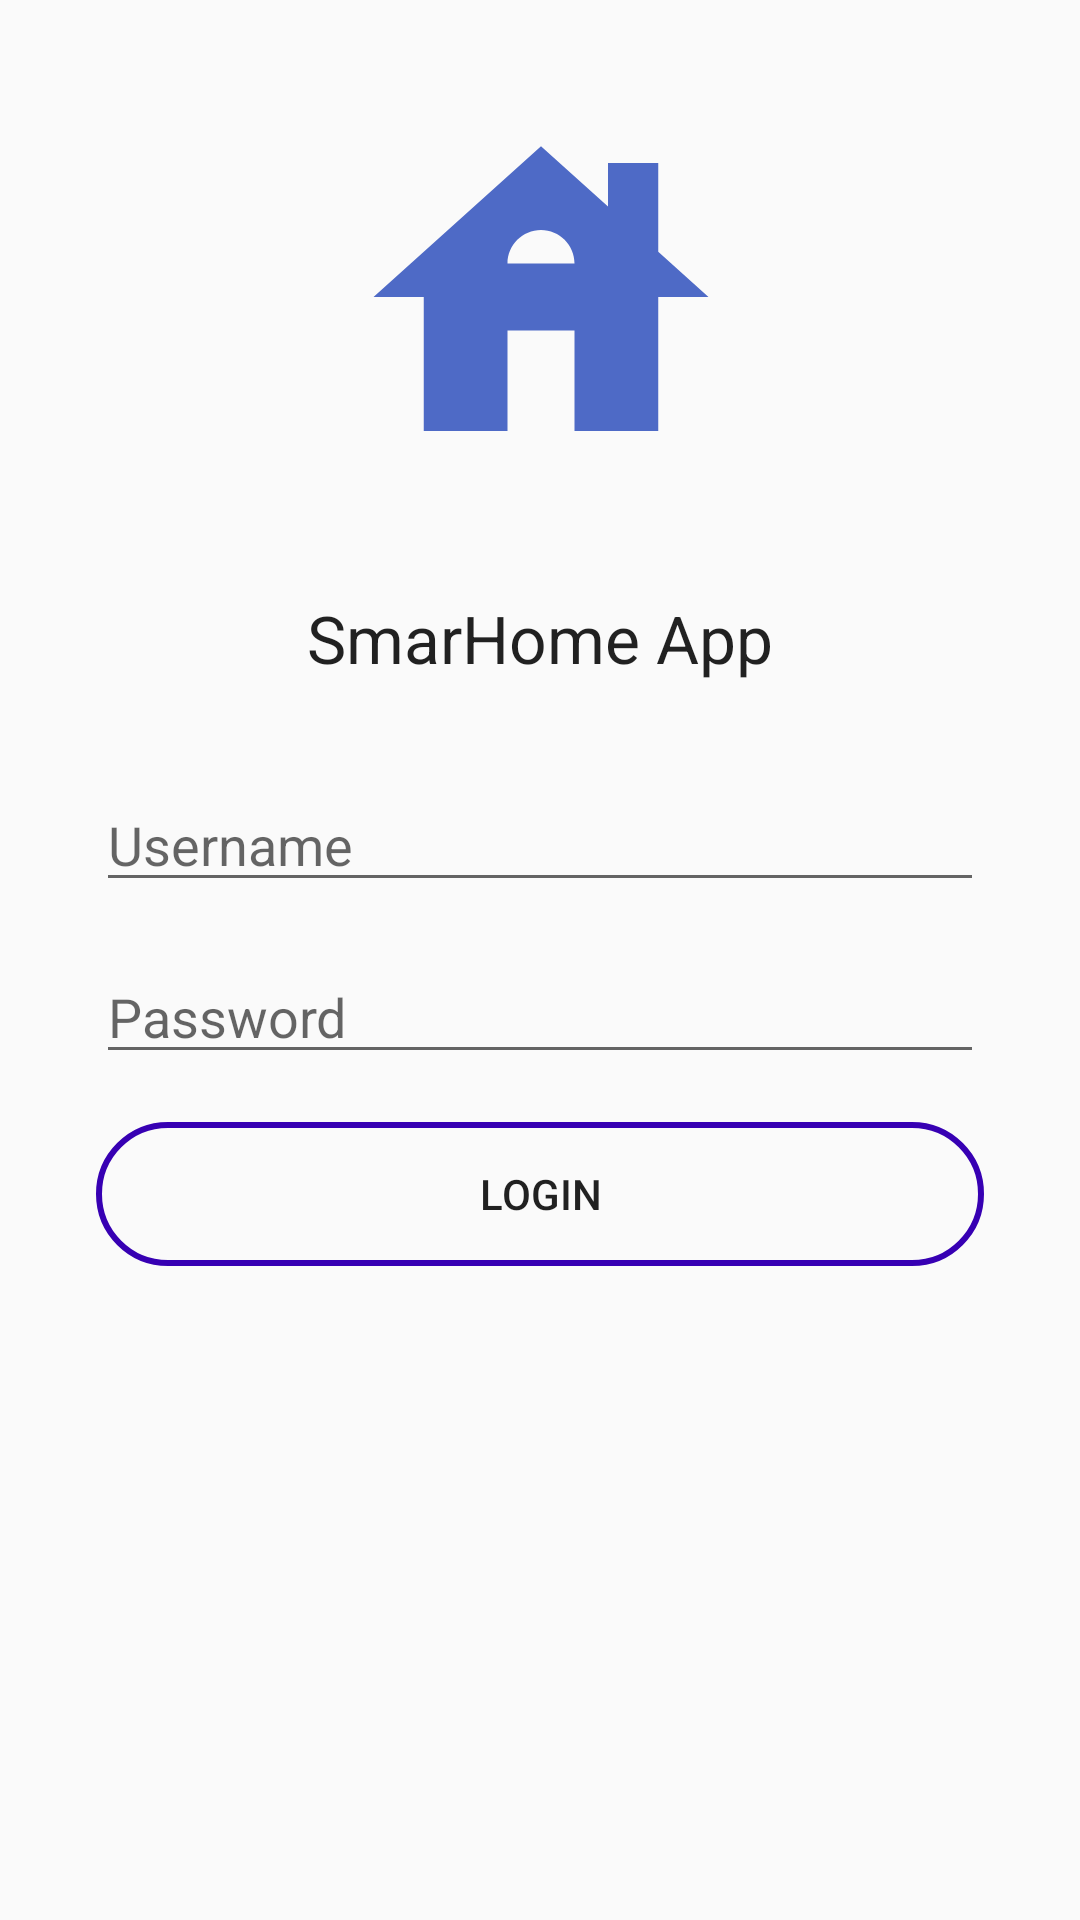

Layout XML and referenced resources for this Android screen:
<!-- AndroidManifest.xml: application theme Theme.SmartHomeK -->
<!-- res/layout/activity_main.xml -->
<?xml version="1.0" encoding="utf-8"?>
<androidx.constraintlayout.widget.ConstraintLayout xmlns:android="http://schemas.android.com/apk/res/android"
    xmlns:app="http://schemas.android.com/apk/res-auto"
    xmlns:tools="http://schemas.android.com/tools"
    android:layout_width="match_parent"
    android:layout_height="match_parent"
    tools:context=".MainActivity">

    <ImageView
        android:id="@+id/imageView"
        android:layout_width="169dp"
        android:layout_height="134dp"
        android:layout_marginTop="32dp"
        app:layout_constraintEnd_toEndOf="parent"
        app:layout_constraintStart_toStartOf="parent"
        app:layout_constraintTop_toTopOf="parent"
        app:srcCompat="@drawable/casa" />

    <TextView
        android:id="@+id/textView"
        android:layout_width="wrap_content"
        android:layout_height="wrap_content"
        android:layout_marginTop="32dp"
        android:text="SmarHome App"
        android:textAppearance="@style/TextAppearance.AppCompat.Large"
        app:layout_constraintEnd_toEndOf="parent"
        app:layout_constraintStart_toStartOf="parent"
        app:layout_constraintTop_toBottomOf="@+id/imageView" />

    <EditText
        android:id="@+id/etUsername"
        android:layout_width="0dp"
        android:layout_height="wrap_content"
        android:layout_marginStart="32dp"
        android:layout_marginTop="32dp"
        android:layout_marginEnd="32dp"
        android:ems="10"
        android:hint="Username"
        android:inputType="textPersonName"
        app:layout_constraintEnd_toEndOf="parent"
        app:layout_constraintStart_toStartOf="parent"
        app:layout_constraintTop_toBottomOf="@+id/textView" />

    <EditText
        android:id="@+id/etPassword"
        android:layout_width="0dp"
        android:layout_height="wrap_content"
        android:layout_marginStart="32dp"
        android:layout_marginTop="16dp"
        android:layout_marginEnd="32dp"
        android:ems="10"
        android:hint="Password"
        android:inputType="textPassword"
        app:layout_constraintEnd_toEndOf="parent"
        app:layout_constraintStart_toStartOf="parent"
        app:layout_constraintTop_toBottomOf="@+id/etUsername" />

    <Button
        android:id="@+id/bLogin"
        android:layout_width="0dp"
        android:layout_height="wrap_content"
        android:layout_marginStart="32dp"
        android:layout_marginTop="16dp"
        android:layout_marginEnd="32dp"
        android:background="@drawable/button_rounded"
        android:text="Login"
        app:layout_constraintEnd_toEndOf="parent"
        app:layout_constraintStart_toStartOf="parent"
        app:layout_constraintTop_toBottomOf="@+id/etPassword" />

</androidx.constraintlayout.widget.ConstraintLayout>
<!-- resources referenced by this layout -->
<resources>
  <!-- drawable button_rounded (drawable) -->
  <?xml version="1.0" encoding="utf-8"?>
  <shape xmlns:android="http://schemas.android.com/apk/res/android">
      <corners android:radius="50dp" />
      <stroke android:color="@color/purple_700" android:width="2dp" />
  
  </shape>
  <!-- drawable casa (drawable) -->
  <vector android:height="24dp" android:tint="#4E6AC6"
      android:viewportHeight="24" android:viewportWidth="24"
      android:width="24dp" xmlns:android="http://schemas.android.com/apk/res/android">
      <path android:fillColor="@android:color/white" android:pathData="M19,9.3V4h-3v2.6L12,3L2,12h3v8h5v-6h4v6h5v-8h3L19,9.3zM10,10c0,-1.1 0.9,-2 2,-2s2,0.9 2,2H10z"/>
  </vector>
  <style name="Theme.SmartHomeK" parent="Theme.AppCompat.Light.DarkActionBar">
          
          <item name="colorPrimary">@color/purple_500</item>
          <item name="colorPrimaryDark">@color/purple_700</item>
          <item name="colorAccent">@color/teal_200</item>
          
      </style>
  <!-- not gathered from this repository: default colours our renderer supplied (Android Studio template values) -->
  <color name="purple_500">#FF6200EE</color>
  <color name="purple_700">#FF3700B3</color>
  <color name="teal_200">#FF03DAC5</color>
</resources>
